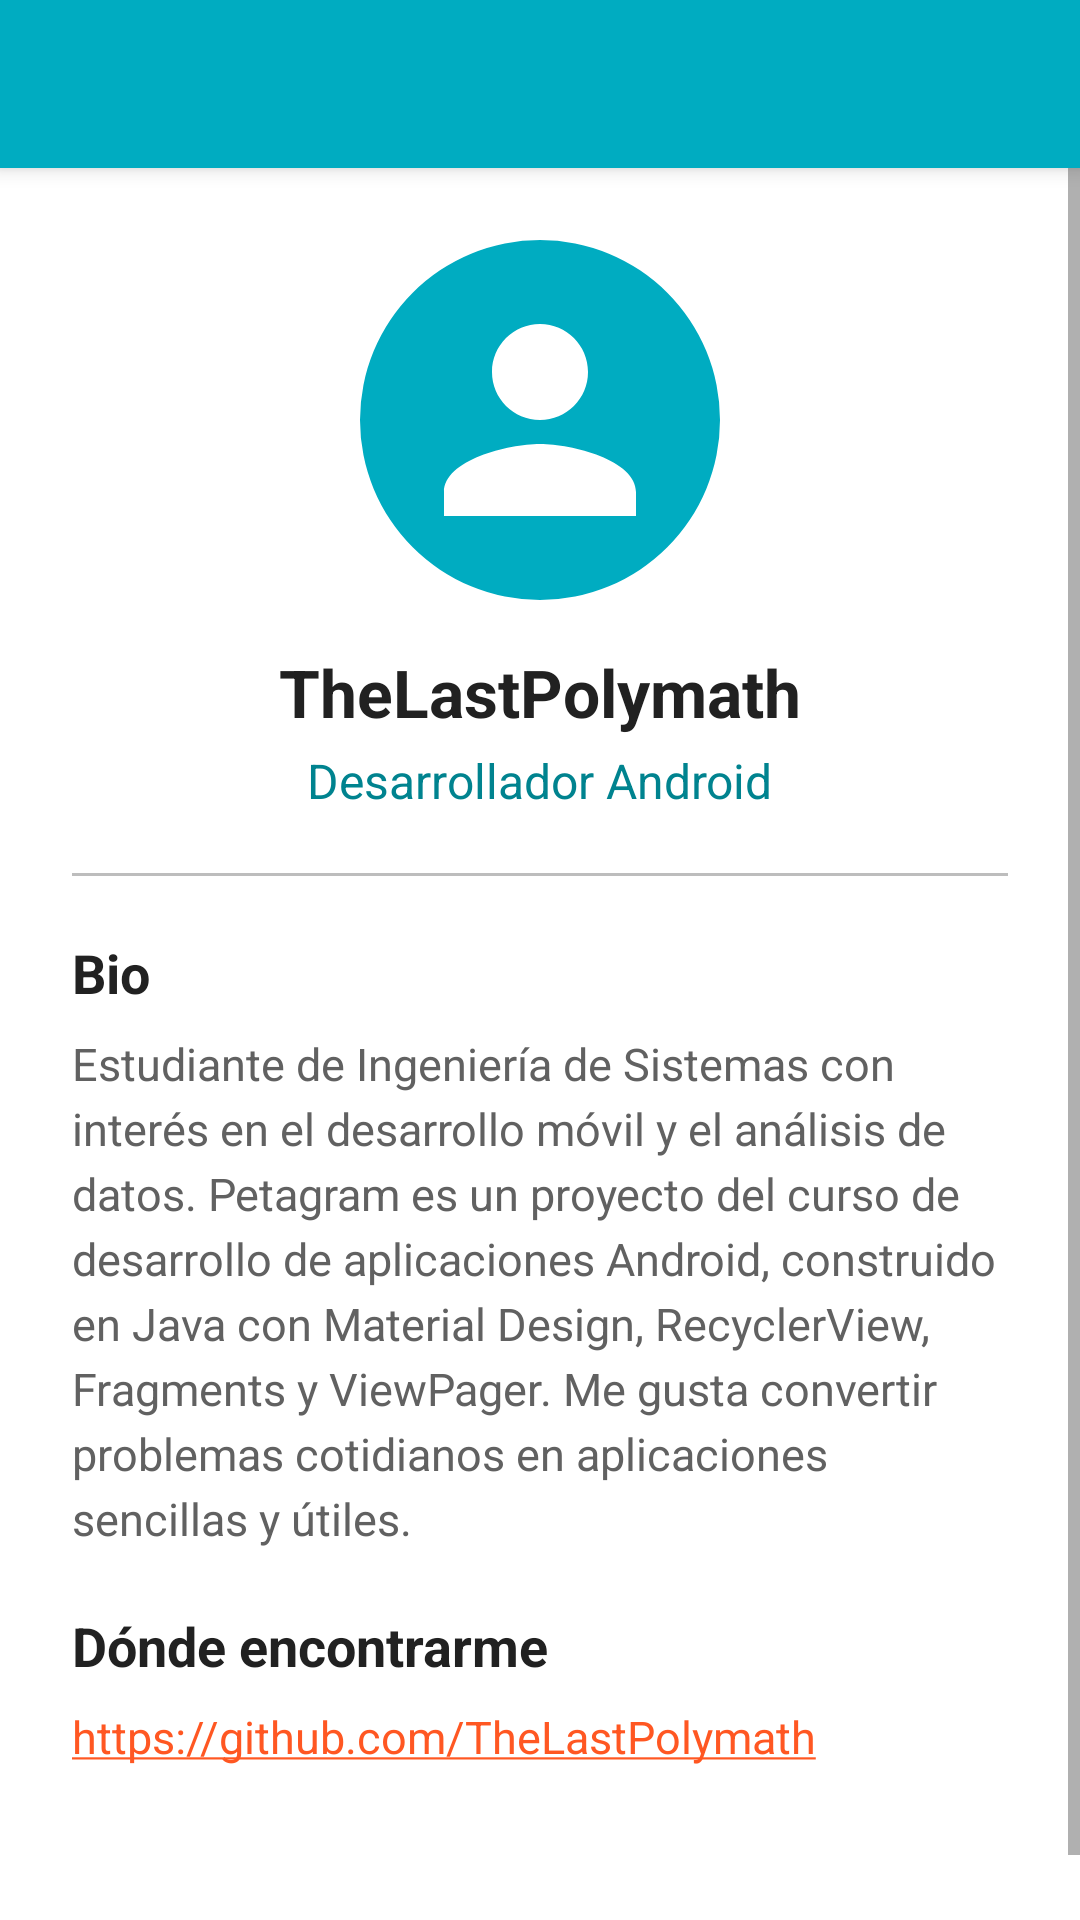

Reconstruct the res/layout file that produces this screen, plus the resources it refers to.
<!-- AndroidManifest.xml: application theme Theme.Petagram -->
<!-- res/layout/activity_acerca_de.xml -->
<?xml version="1.0" encoding="utf-8"?>
<LinearLayout xmlns:android="http://schemas.android.com/apk/res/android"
    xmlns:app="http://schemas.android.com/apk/res-auto"
    android:layout_width="match_parent"
    android:layout_height="match_parent"
    android:orientation="vertical">

    <include layout="@layout/toolbar_simple" />

    <ScrollView
        android:layout_width="match_parent"
        android:layout_height="match_parent">

        <LinearLayout
            android:layout_width="match_parent"
            android:layout_height="wrap_content"
            android:gravity="center_horizontal"
            android:orientation="vertical"
            android:padding="24dp">

            <com.google.android.material.imageview.ShapeableImageView
                android:layout_width="120dp"
                android:layout_height="120dp"
                android:background="@color/colorPrimary"
                android:contentDescription="@string/foto_desarrollador"
                android:src="@drawable/ic_desarrollador"
                app:contentPadding="12dp"
                app:shapeAppearanceOverlay="@style/ImagenCircular" />

            <TextView
                android:layout_width="wrap_content"
                android:layout_height="wrap_content"
                android:layout_marginTop="16dp"
                android:text="@string/dev_nombre"
                android:textColor="@color/texto_principal"
                android:textSize="22sp"
                android:textStyle="bold" />

            <TextView
                android:layout_width="wrap_content"
                android:layout_height="wrap_content"
                android:layout_marginTop="4dp"
                android:text="@string/dev_rol"
                android:textColor="@color/colorPrimaryDark"
                android:textSize="16sp" />

            <View
                android:layout_width="match_parent"
                android:layout_height="1dp"
                android:layout_marginVertical="20dp"
                android:background="@color/divisor" />

            <TextView
                android:layout_width="match_parent"
                android:layout_height="wrap_content"
                android:text="@string/dev_bio_titulo"
                android:textColor="@color/texto_principal"
                android:textSize="18sp"
                android:textStyle="bold" />

            <TextView
                android:layout_width="match_parent"
                android:layout_height="wrap_content"
                android:layout_marginTop="8dp"
                android:lineSpacingExtra="4dp"
                android:text="@string/dev_bio"
                android:textColor="@color/texto_secundario"
                android:textSize="15sp" />

            <TextView
                android:layout_width="match_parent"
                android:layout_height="wrap_content"
                android:layout_marginTop="20dp"
                android:text="@string/dev_contacto_titulo"
                android:textColor="@color/texto_principal"
                android:textSize="18sp"
                android:textStyle="bold" />

            <TextView
                android:layout_width="match_parent"
                android:layout_height="wrap_content"
                android:layout_marginTop="8dp"
                android:autoLink="web"
                android:text="@string/dev_github"
                android:textSize="15sp" />

            <TextView
                android:id="@+id/tvVersion"
                android:layout_width="wrap_content"
                android:layout_height="wrap_content"
                android:layout_marginTop="32dp"
                android:textColor="@color/texto_secundario"
                android:textSize="13sp" />

        </LinearLayout>
    </ScrollView>
</LinearLayout>
<!-- res/layout/toolbar_simple.xml (included above) -->
<?xml version="1.0" encoding="utf-8"?>
<androidx.appcompat.widget.Toolbar xmlns:android="http://schemas.android.com/apk/res/android"
    xmlns:app="http://schemas.android.com/apk/res-auto"
    android:id="@+id/toolbarSimple"
    android:layout_width="match_parent"
    android:layout_height="?attr/actionBarSize"
    android:background="?attr/colorPrimary"
    android:elevation="4dp"
    android:theme="@style/ThemeOverlay.MaterialComponents.Dark.ActionBar"
    app:popupTheme="@style/ThemeOverlay.MaterialComponents.Light" />
<!-- resources referenced by this layout -->
<resources>
  <color name="colorPrimary">#00ACC1</color>
  <color name="colorPrimaryDark">#00838F</color>
  <color name="divisor">#BDBDBD</color>
  <color name="texto_principal">#212121</color>
  <color name="texto_secundario">#616161</color>
  <!-- drawable ic_desarrollador (drawable) -->
  <?xml version="1.0" encoding="utf-8"?>
  <vector xmlns:android="http://schemas.android.com/apk/res/android"
      android:width="96dp"
      android:height="96dp"
      android:viewportWidth="24"
      android:viewportHeight="24">
      <path
          android:fillColor="#FFFFFF"
          android:pathData="M12,12c2.21,0 4,-1.79 4,-4s-1.79,-4 -4,-4 -4,1.79 -4,4 1.79,4 4,4zM12,14c-2.67,0 -8,1.34 -8,4v2h16v-2c0,-2.66 -5.33,-4 -8,-4z" />
  </vector>
  <string name="dev_bio">Estudiante de Ingeniería de Sistemas con interés en el desarrollo móvil y el análisis de datos. Petagram es un proyecto del curso de desarrollo de aplicaciones Android, construido en Java con Material Design, RecyclerView, Fragments y ViewPager. Me gusta convertir problemas cotidianos en aplicaciones sencillas y útiles.</string>
  <string name="dev_bio_titulo">Bio</string>
  <string name="dev_contacto_titulo">Dónde encontrarme</string>
  <string name="dev_github">https://github.com/TheLastPolymath</string>
  <string name="dev_nombre">TheLastPolymath</string>
  <string name="dev_rol">Desarrollador Android</string>
  <string name="foto_desarrollador">Foto del desarrollador</string>
  <style name="ImagenCircular">
          <item name="cornerFamily">rounded</item>
          <item name="cornerSize">50%</item>
      </style>
  <style name="Theme.Petagram" parent="Theme.MaterialComponents.Light.NoActionBar">
          <item name="colorPrimary">@color/colorPrimary</item>
          <item name="colorPrimaryVariant">@color/colorPrimaryDark</item>
          <item name="colorOnPrimary">@android:color/white</item>
          <item name="colorSecondary">@color/colorAccent</item>
          <item name="colorSecondaryVariant">#E64A19</item>
          <item name="colorOnSecondary">@android:color/white</item>
          <item name="android:statusBarColor">@color/colorPrimaryDark</item>
      </style>
  <color name="colorAccent">#FF5722</color>
</resources>
